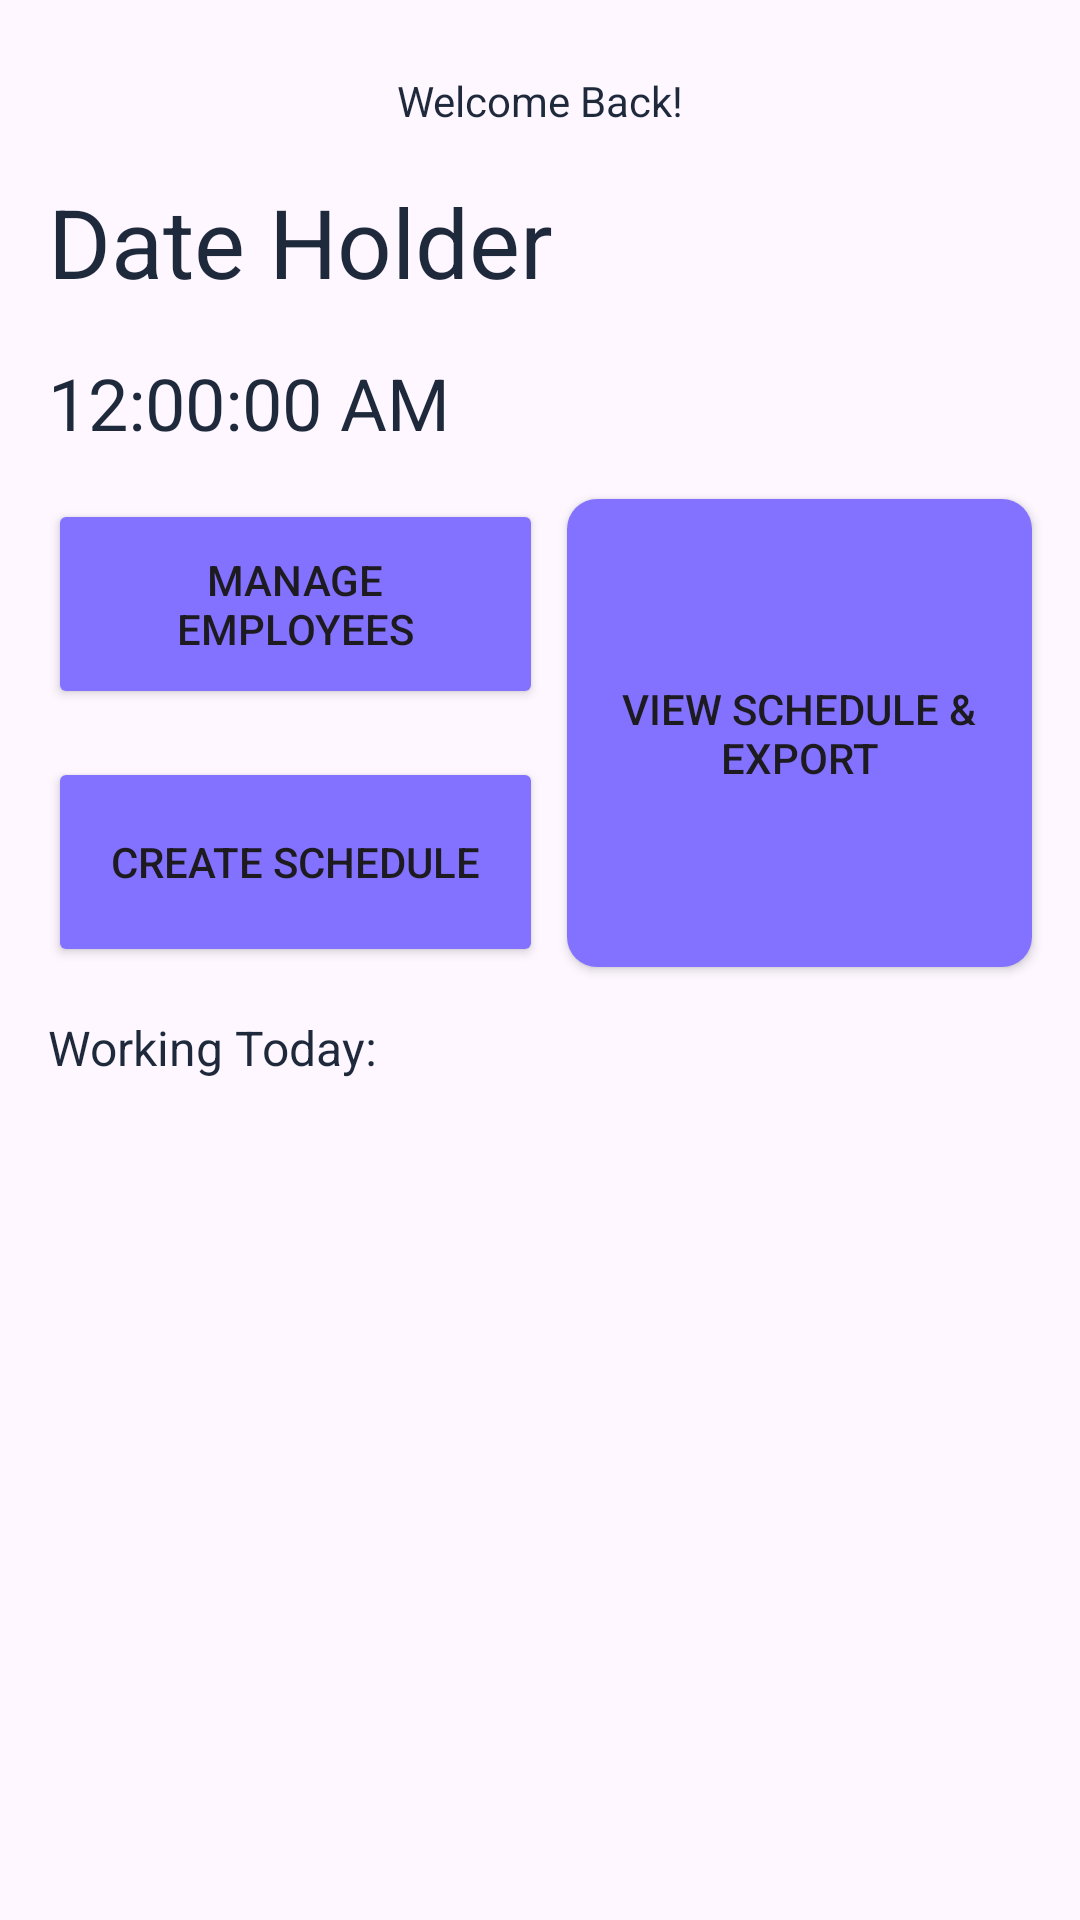

Produce the Android XML layout that renders to this screen, including the resource entries it uses.
<!-- AndroidManifest.xml: application theme Theme.MyCmpt395PROJ -->
<!-- res/layout/activity_main.xml -->
<?xml version="1.0" encoding="utf-8"?>
<androidx.constraintlayout.widget.ConstraintLayout xmlns:android="http://schemas.android.com/apk/res/android"
    xmlns:app="http://schemas.android.com/apk/res-auto"
    xmlns:tools="http://schemas.android.com/tools"
    android:layout_width="match_parent"
    android:layout_height="match_parent"
    tools:context=".MainActivity">

    <Button
        android:id="@+id/mainpage_manageEmployee_BTN"
        android:layout_width="165dp"
        android:layout_height="70dp"
        android:layout_marginTop="16dp"
        android:backgroundTint="@color/purple"
        android:text="Manage Employees"
        app:layout_constraintEnd_toEndOf="parent"
        app:layout_constraintHorizontal_bias="0.0"
        app:layout_constraintStart_toStartOf="@+id/mainpage_dateholder_TV"
        app:layout_constraintTop_toBottomOf="@+id/mainpage_textClock" />

    <TextView
        android:id="@+id/mainpage_top_textview"
        android:layout_width="wrap_content"
        android:layout_height="wrap_content"
        android:layout_marginTop="24dp"
        android:text="Welcome Back!"
        android:textColor="@color/black"
        app:layout_constraintEnd_toEndOf="parent"
        app:layout_constraintStart_toStartOf="parent"
        app:layout_constraintTop_toTopOf="parent" />

    <Button
        android:id="@+id/mainpage_createSchedule_BTN"
        android:layout_width="0dp"
        android:layout_height="70dp"
        android:layout_marginTop="16dp"
        android:backgroundTint="@color/purple"
        android:text="Create Schedule"
        app:layout_constraintEnd_toEndOf="@+id/mainpage_manageEmployee_BTN"
        app:layout_constraintStart_toStartOf="@+id/mainpage_manageEmployee_BTN"
        app:layout_constraintTop_toBottomOf="@+id/mainpage_manageEmployee_BTN" />

    <Button
        android:id="@+id/mainpage_viewtoday_BTN"
        android:layout_width="0dp"
        android:layout_height="0dp"
        android:layout_marginStart="8dp"
        android:layout_marginEnd="16dp"
        android:background="@drawable/custombutton_mp"
        android:text="View Schedule &amp; Export"
        app:layout_constraintBottom_toBottomOf="@+id/mainpage_createSchedule_BTN"
        app:layout_constraintEnd_toEndOf="parent"
        app:layout_constraintHorizontal_bias="0.0"
        app:layout_constraintStart_toEndOf="@+id/mainpage_manageEmployee_BTN"
        app:layout_constraintTop_toTopOf="@+id/mainpage_manageEmployee_BTN" />

    <TextView
        android:id="@+id/mainpage_dateholder_TV"
        android:layout_width="wrap_content"
        android:layout_height="wrap_content"
        android:layout_marginStart="16dp"
        android:layout_marginTop="16dp"
        android:text="Date Holder"
        android:textColor="@color/black"
        android:textSize="32sp"
        app:layout_constraintStart_toStartOf="parent"
        app:layout_constraintTop_toBottomOf="@+id/mainpage_top_textview" />

    <TextClock
        android:id="@+id/mainpage_textClock"
        android:layout_width="wrap_content"
        android:layout_height="wrap_content"
        android:layout_marginTop="16dp"
        android:format12Hour="hh:mm:ss a"
        android:format24Hour="hh:mm:ss"
        android:textColor="@color/black"
        android:textSize="24sp"
        app:layout_constraintStart_toStartOf="@+id/mainpage_dateholder_TV"
        app:layout_constraintTop_toBottomOf="@+id/mainpage_dateholder_TV" />

    <TextView
        android:id="@+id/textView"
        android:layout_width="wrap_content"
        android:layout_height="wrap_content"
        android:layout_marginTop="16dp"
        android:text="Working Today:"
        android:textColor="@color/black"
        android:textSize="16sp"
        app:layout_constraintStart_toStartOf="@+id/mainpage_textClock"
        app:layout_constraintTop_toBottomOf="@+id/mainpage_createSchedule_BTN" />

    <androidx.recyclerview.widget.RecyclerView
        android:id="@+id/mainpage_recview"
        android:layout_width="0dp"
        android:layout_height="0dp"
        android:layout_marginStart="8dp"
        android:layout_marginTop="8dp"
        android:layout_marginEnd="8dp"
        android:scrollbars="vertical"
        android:scrollbarAlwaysDrawVerticalTrack="true"
        android:scrollbarSize="4sp"
        android:fadeScrollbars="false"
        android:layout_marginBottom="8dp"
        app:layout_constraintBottom_toBottomOf="parent"
        app:layout_constraintEnd_toEndOf="parent"
        app:layout_constraintStart_toStartOf="parent"
        app:layout_constraintTop_toBottomOf="@+id/textView" />


</androidx.constraintlayout.widget.ConstraintLayout>
<!-- resources referenced by this layout -->
<resources>
  <color name="black">#1E293B</color>
  <color name="purple">#8272FF</color>
  <!-- drawable custombutton_mp (drawable) -->
  <?xml version="1.0" encoding="utf-8"?>
  <selector xmlns:android="http://schemas.android.com/apk/res/android">
      <item>
          <shape android:shape="rectangle">
              <solid android:color="@color/purple" />
              <corners android:radius="10dp" />
          </shape>
      </item>
  </selector>
  <style name="Theme.MyCmpt395PROJ" parent="Base.Theme.MyCmpt395PROJ" />
  <style name="Base.Theme.MyCmpt395PROJ" parent="Theme.Material3.DayNight.NoActionBar">
          
          <item name="colorPrimary">@color/pink</item>
          <item name="colorPrimaryVariant">@color/light_pink</item>
          <item name="colorOnPrimary">@color/white</item>
          
          <item name="colorSecondary">@color/purple</item>
          <item name="colorSecondaryVariant">@color/light_purple</item>
          <item name="colorOnSecondary">@color/white</item>
  
          <item name="android:statusBarColor">?attr/colorPrimaryVariant</item>
      </style>
  <color name="pink">#DE496E</color>
  <color name="light_pink">#F4B7C6</color>
  <color name="white">#F6F6F6</color>
  <color name="light_purple">#BAB0F9</color>
</resources>
